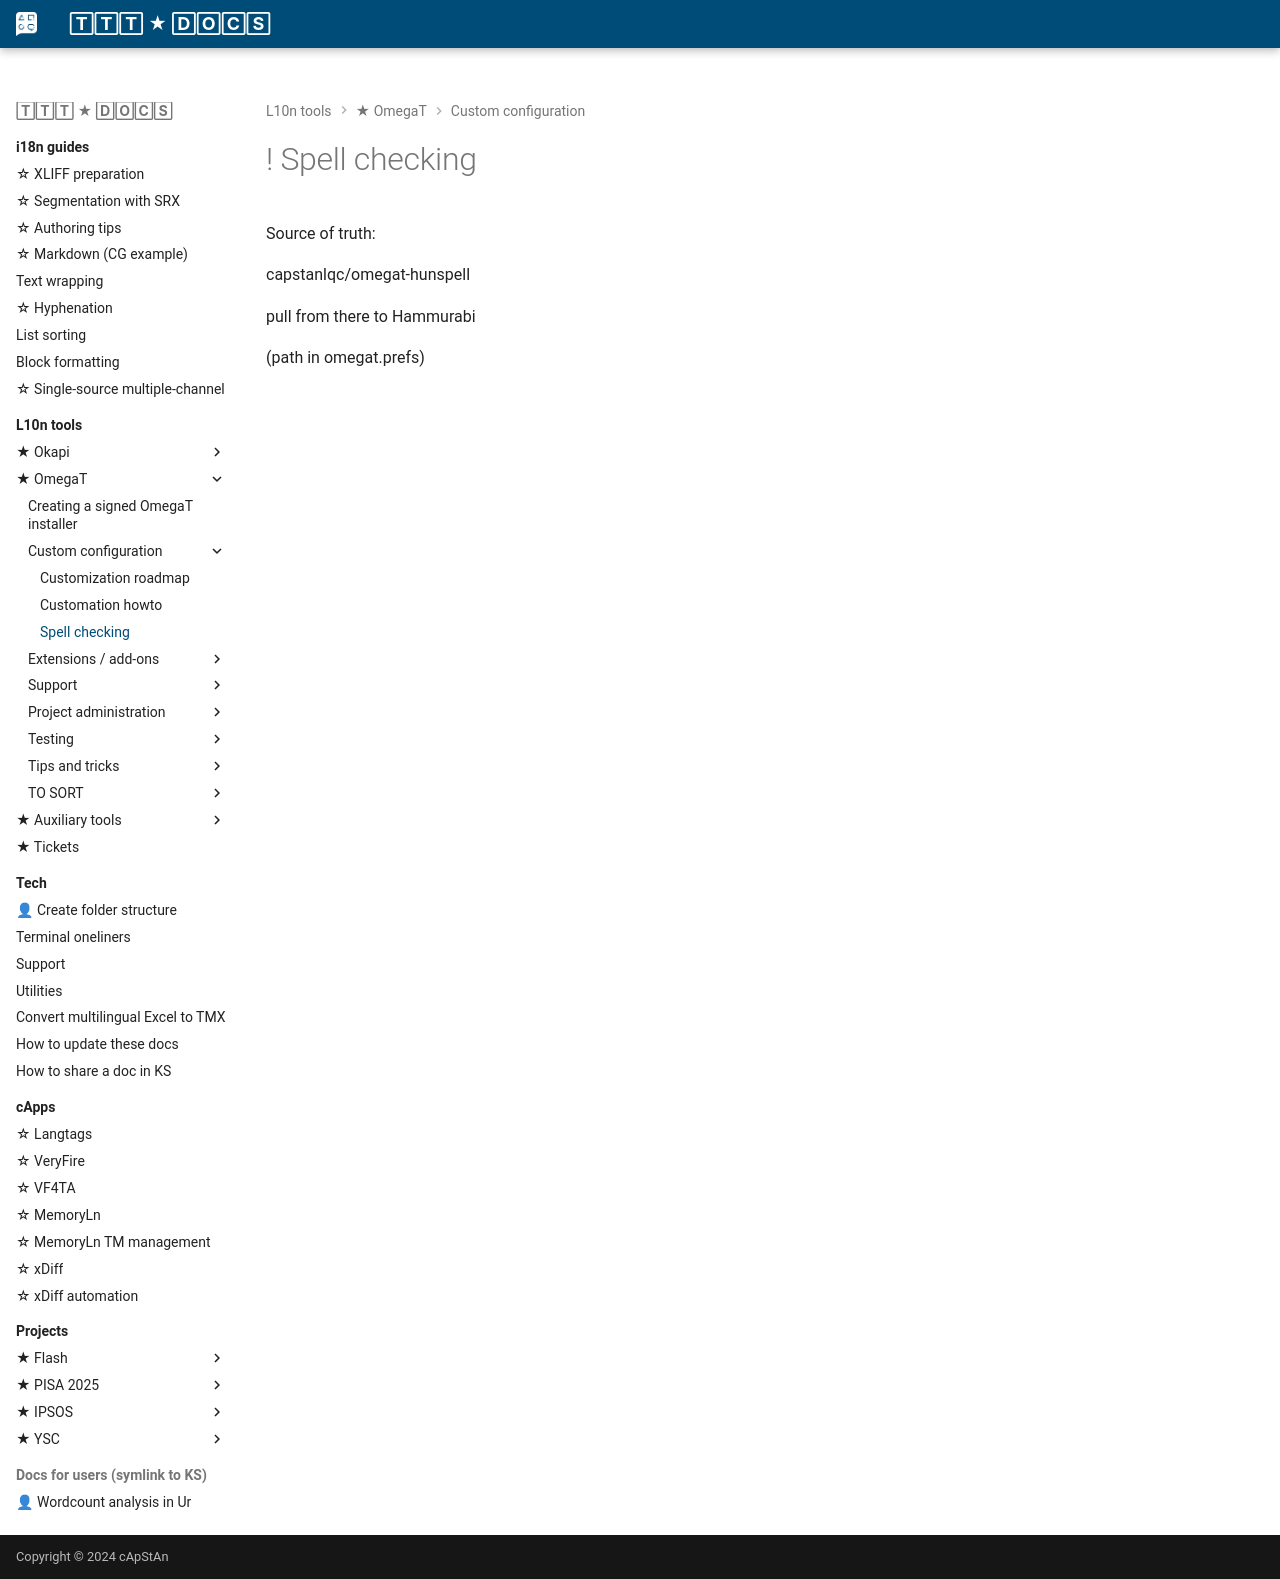

repository: capstanlqc/ttt_docs · page: tools/omegat/hunspell/index.html · generator: mkdocs

# ! Spell checking 

Source of truth:

capstanlqc/omegat-hunspell

pull from there to Hammurabi

(path in omegat.prefs)
